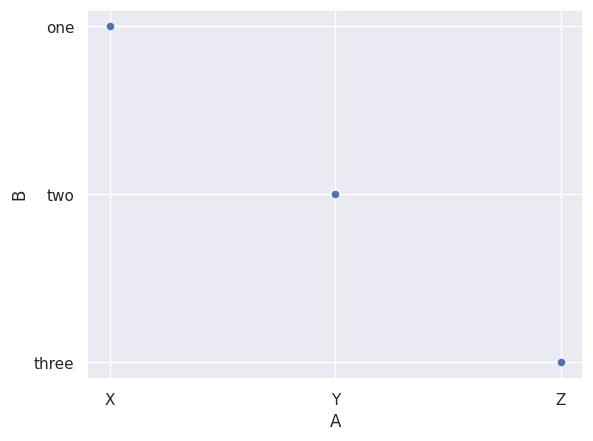

Source code (Python):
#載入Pandas、numpy模組
import pandas as pd
import numpy as np
import seaborn as sns
import matplotlib.pyplot as plt

#分組計算
pd_gp_cal = df = pd.DataFrame({'A' : ['X','X','Y','Y','Y','Y','Z','Z','Z','Z','Z','Z'],
                               'B' : ['one','one','two','two','two','two','three','three','three','three','three','three'],
                               'C' : [1,2]*6})

#計算次數與總和
countList = [1]*pd_gp_cal.shape[0]
pd_gp_cal['Count'] = countList #新增Count欄位來計算次數
agg_d = {'C':'sum','Count':'size'} #定義column欄位要做甚麼統計運算
d = {'C':'Sum', 'Count':'Count'}
pd_gp_ca2 = pd_gp_cal.groupby(['A','B']).agg(agg_d).rename(columns=d).reset_index() #計算兩群組總和
print(pd_gp_ca2)

sns.set()
heatmap = sns.scatterplot(data=pd_gp_ca2, x="A", y="B")
plt.show()